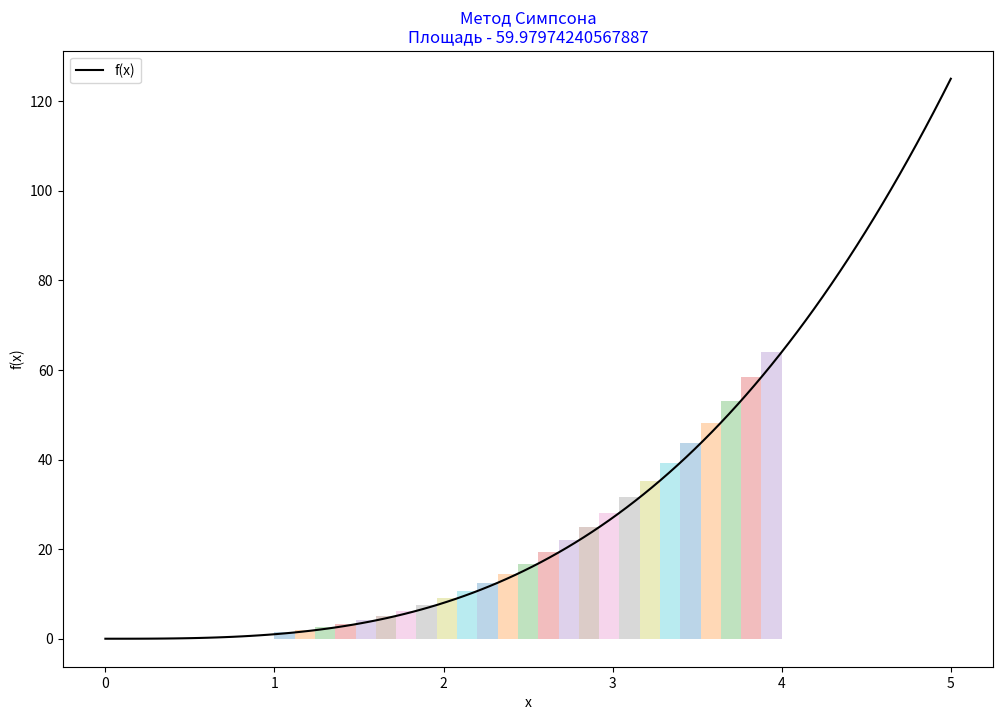

Reproduce this figure in Python.
import numpy as np
import matplotlib.pyplot as plt
def simpson_method(f, a, b, n):
    if n % 2 == 1:
        n += 1
    x = np.linspace(a, b, n)
    h = (b - a) / (n - 1)
    return (h / 3) * (f(x[0]) +
                      4 * np.sum(f(x[1:-1:2])) +
                      2 * np.sum(f(x[2:-2:2])) +
                      f(x[-1]))

def plot_simpson_method(f_str, a, b):
    f = eval("lambda x: " + f_str)
    n=50
    if n % 2 == 0:
        pass
    else:
        n = n + 1
    # Вычисление интеграла
    integral_simpson = simpson_method(f, a, b, n)
    print(f"Определенный интеграл методом Симпсона: {integral_simpson}")
    # Построение графика функции
    x_vals = np.linspace(a - 1, b + 1, 100)
    y_vals = f(x_vals)
    plt.figure(figsize=(12, 8))
    # График функции
    plt.plot(x_vals, y_vals, label='f(x)', color='black')

    for i in range(0,n-1 ,2):
        x_simpson = [a + i * (b - a) / n,
                    a + (i + 2) * (b - a) / n]
        y_simpson = [f(x_simpson[0]), f((x_simpson[0] + x_simpson[1]) / 2), f(x_simpson[1])]
        plt.fill_between([x_simpson[0], x_simpson[0], x_simpson[1]], [y_simpson[0], y_simpson[2], y_simpson[2]], alpha=0.3)
    plt.title(f'Метод Симпсона\nПлощадь - {integral_simpson}', color='blue')
    plt.xlabel('x')
    plt.ylabel('f(x)')
    plt.legend()
    plt.show()

function_str = "x**3"  # Задание функции
a = 1   # Начало интервала
b = 4   # Конец интервала
plot_simpson_method(function_str, a, b)